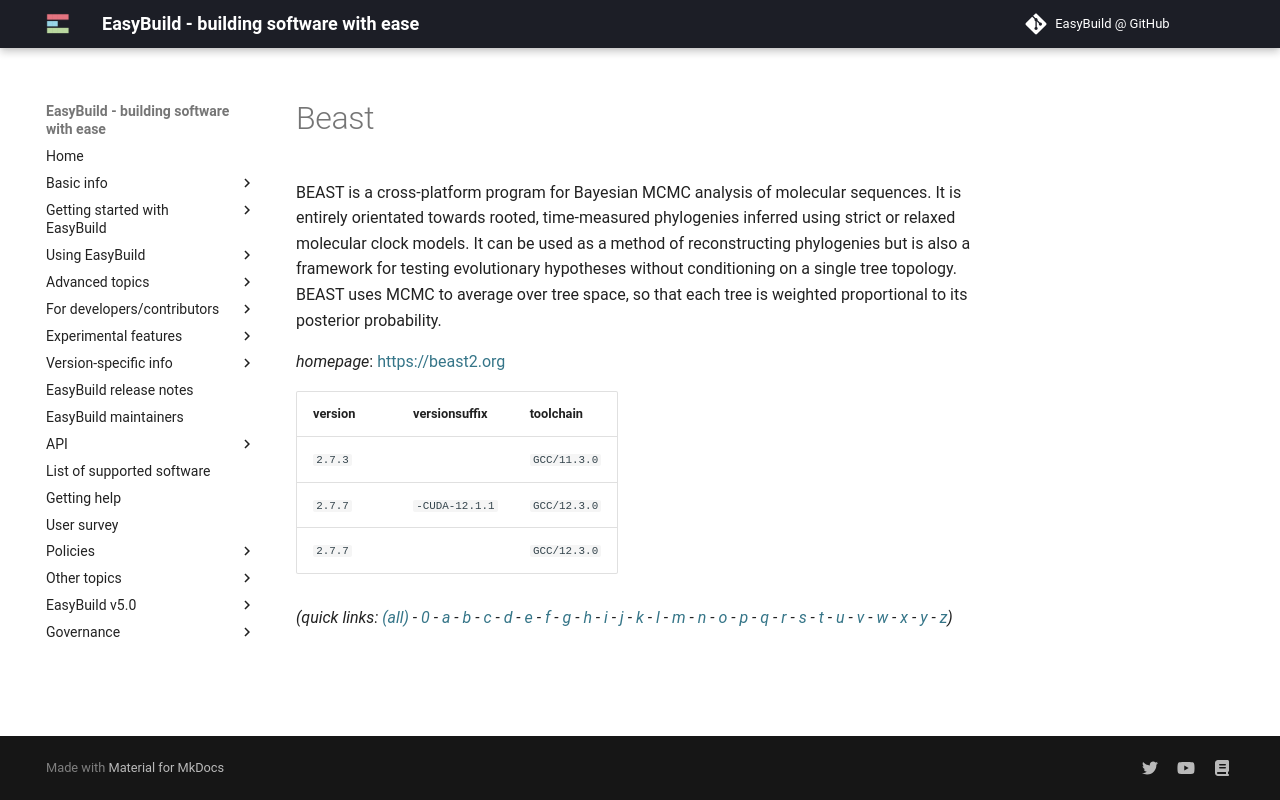

repository: easybuilders/easybuild-docs · page: version-specific/supported-software/b/Beast/index.html · generator: mkdocs

---
search:
  boost: 0.5
---
# Beast

BEAST is a cross-platform program for Bayesian MCMC analysis of molecular  sequences. It is entirely orientated towards rooted, time-measured phylogenies inferred using  strict or relaxed molecular clock models. It can be used as a method of reconstructing phylogenies  but is also a framework for testing evolutionary hypotheses without conditioning on a single  tree topology. BEAST uses MCMC to average over tree space, so that each tree is weighted  proportional to its posterior probability.

*homepage*: <https://beast2.org>

version | versionsuffix | toolchain
--------|---------------|----------
``2.7.3`` |  | ``GCC/11.3.0``
``2.7.7`` | ``-CUDA-12.1.1`` | ``GCC/12.3.0``
``2.7.7`` |  | ``GCC/12.3.0``


*(quick links: [(all)](../index.md) - [0](../0/index.md) - [a](../a/index.md) - [b](../b/index.md) - [c](../c/index.md) - [d](../d/index.md) - [e](../e/index.md) - [f](../f/index.md) - [g](../g/index.md) - [h](../h/index.md) - [i](../i/index.md) - [j](../j/index.md) - [k](../k/index.md) - [l](../l/index.md) - [m](../m/index.md) - [n](../n/index.md) - [o](../o/index.md) - [p](../p/index.md) - [q](../q/index.md) - [r](../r/index.md) - [s](../s/index.md) - [t](../t/index.md) - [u](../u/index.md) - [v](../v/index.md) - [w](../w/index.md) - [x](../x/index.md) - [y](../y/index.md) - [z](../z/index.md))*
